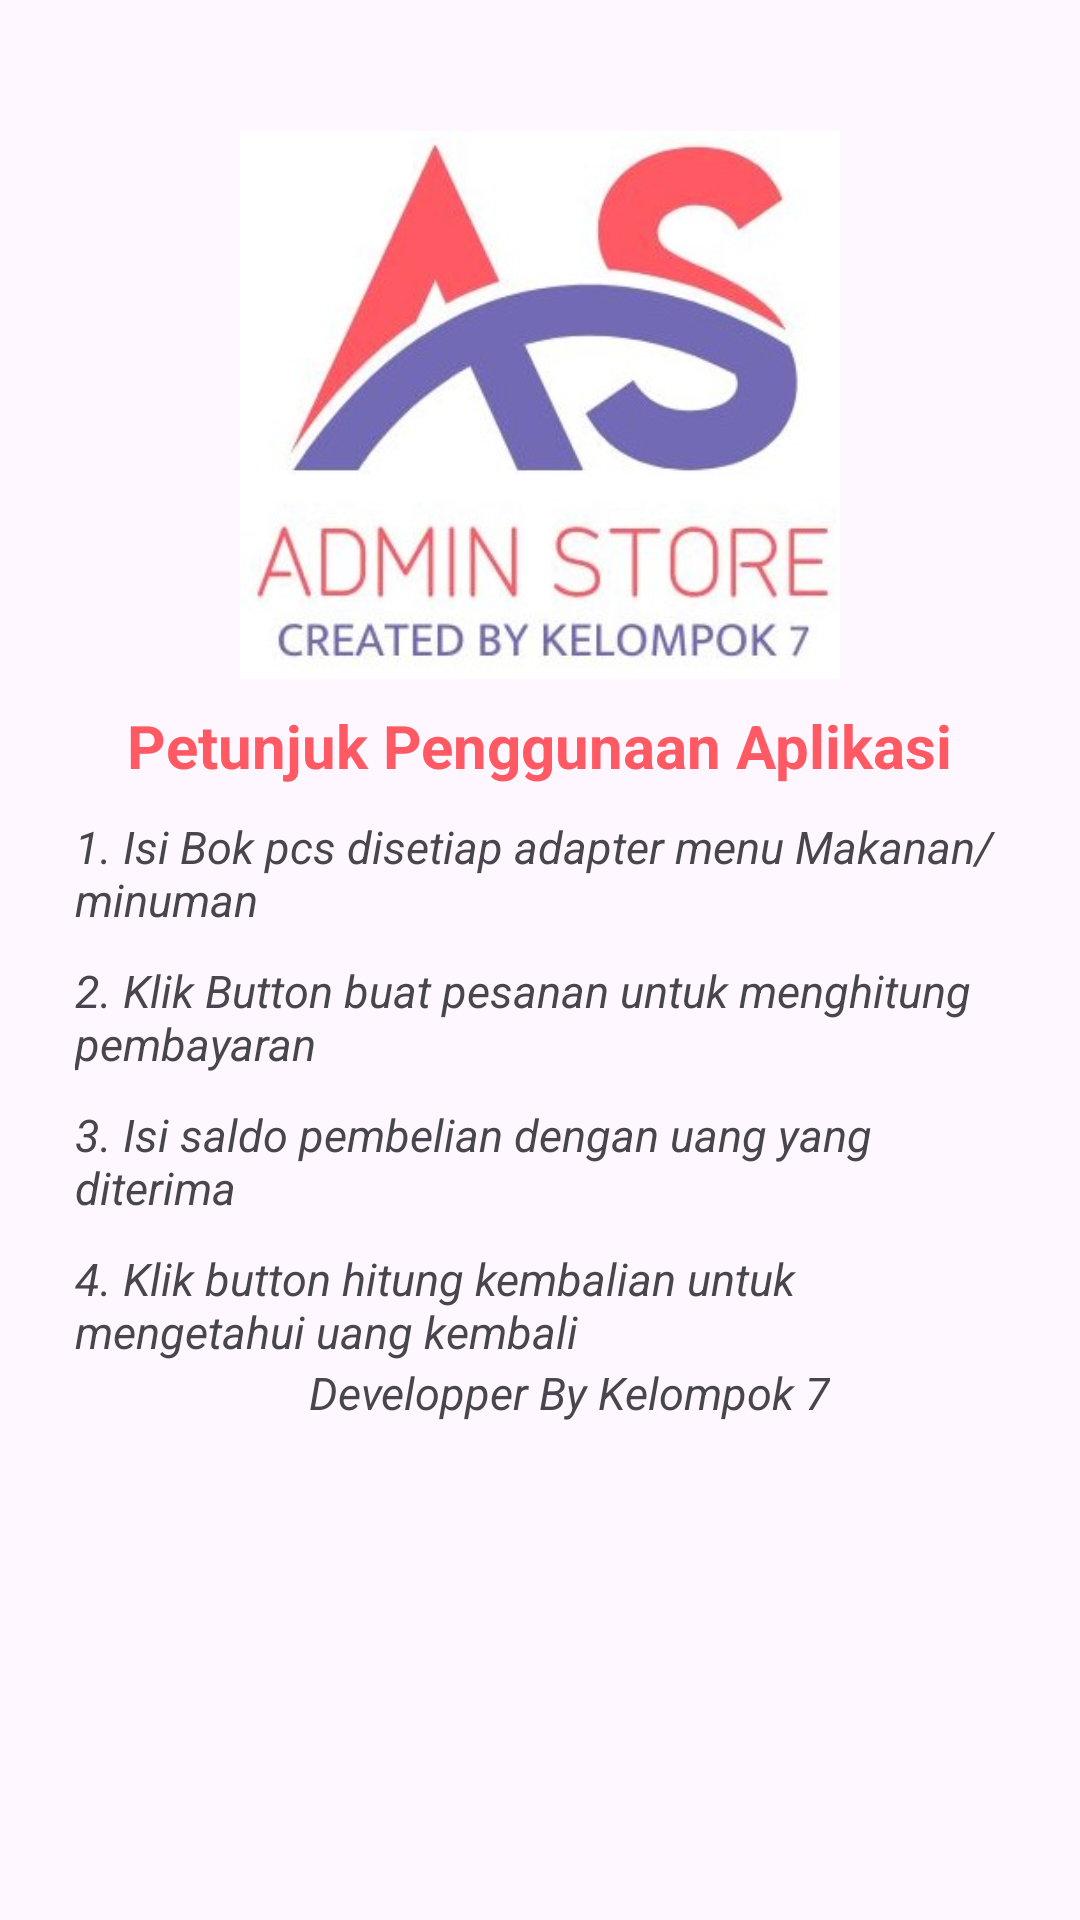

Reconstruct the res/layout file that produces this screen, plus the resources it refers to.
<!-- AndroidManifest.xml: application theme Theme.AdminStore_KElompo_7 -->
<!-- res/layout/fragmentpetunjuk.xml -->
<?xml version="1.0" encoding="utf-8"?>
<ScrollView xmlns:android="http://schemas.android.com/apk/res/android"
    android:layout_width="match_parent"
    android:layout_height="match_parent"
    android:id="@+id/layar"
    android:orientation="vertical"
    android:padding="15dp"
    >

    <LinearLayout
        android:layout_width="match_parent"
        android:layout_height="match_parent"
        android:orientation="vertical"
        >

    <ImageView
        android:layout_width="200dp"
        android:layout_height="200dp"
        android:src="@drawable/petunjukgmb"
        android:layout_gravity="center"
        android:layout_marginTop="20dp"
        />
    <TextView
        android:layout_width="wrap_content"
        android:layout_height="wrap_content"
        android:textColor="@color/warna_utama"
        android:text="Petunjuk Penggunaan Aplikasi"
        android:textStyle="bold"
        android:textSize="20dp"
        android:layout_gravity="center"
        />
    <TextView
        android:layout_width="wrap_content"
        android:layout_height="wrap_content"
        android:textSize="15dp"
        android:layout_marginStart="10dp"
        android:textStyle="italic"
        android:layout_marginTop="10dp"
        android:text="1. Isi Bok pcs disetiap adapter menu Makanan/minuman"
        />
    <TextView
        android:layout_width="wrap_content"
        android:layout_height="wrap_content"
        android:textSize="15dp"
        android:layout_marginStart="10dp"
        android:textStyle="italic"
        android:layout_marginTop="10dp"
        android:text="2. Klik Button buat pesanan untuk menghitung  pembayaran"
        />
    <TextView
        android:layout_width="wrap_content"
        android:layout_height="wrap_content"
        android:textSize="15dp"
        android:layout_marginStart="10dp"
        android:textStyle="italic"
        android:layout_marginTop="10dp"
        android:text="3. Isi saldo pembelian dengan uang yang diterima"
        />
    <TextView
        android:layout_width="wrap_content"
        android:layout_height="wrap_content"
        android:textSize="15dp"
        android:layout_marginStart="10dp"
        android:textStyle="italic"
        android:layout_marginTop="10dp"
        android:id="@+id/akhir"
        android:text="4. Klik button hitung kembalian untuk mengetahui uang kembali"
        />

        <TextView
            android:layout_width="wrap_content"
            android:layout_height="wrap_content"
            android:textSize="15dp"
            android:layout_marginStart="10dp"
            android:textStyle="italic"
            android:layout_gravity="center"

            android:text="Developper By Kelompok 7"
            />
</LinearLayout>



</ScrollView>
<!-- resources referenced by this layout -->
<resources>
  <color name="warna_utama">#FF5964</color>
  <!-- drawable petunjukgmb: jpg bitmap (drawable, 25383 bytes) -->
  <style name="Theme.AdminStore_KElompo_7" parent="Base.Theme.AdminStore_KElompo_7" />
  <style name="Base.Theme.AdminStore_KElompo_7" parent="Theme.Material3.DayNight.NoActionBar">
          
          
      </style>
</resources>
